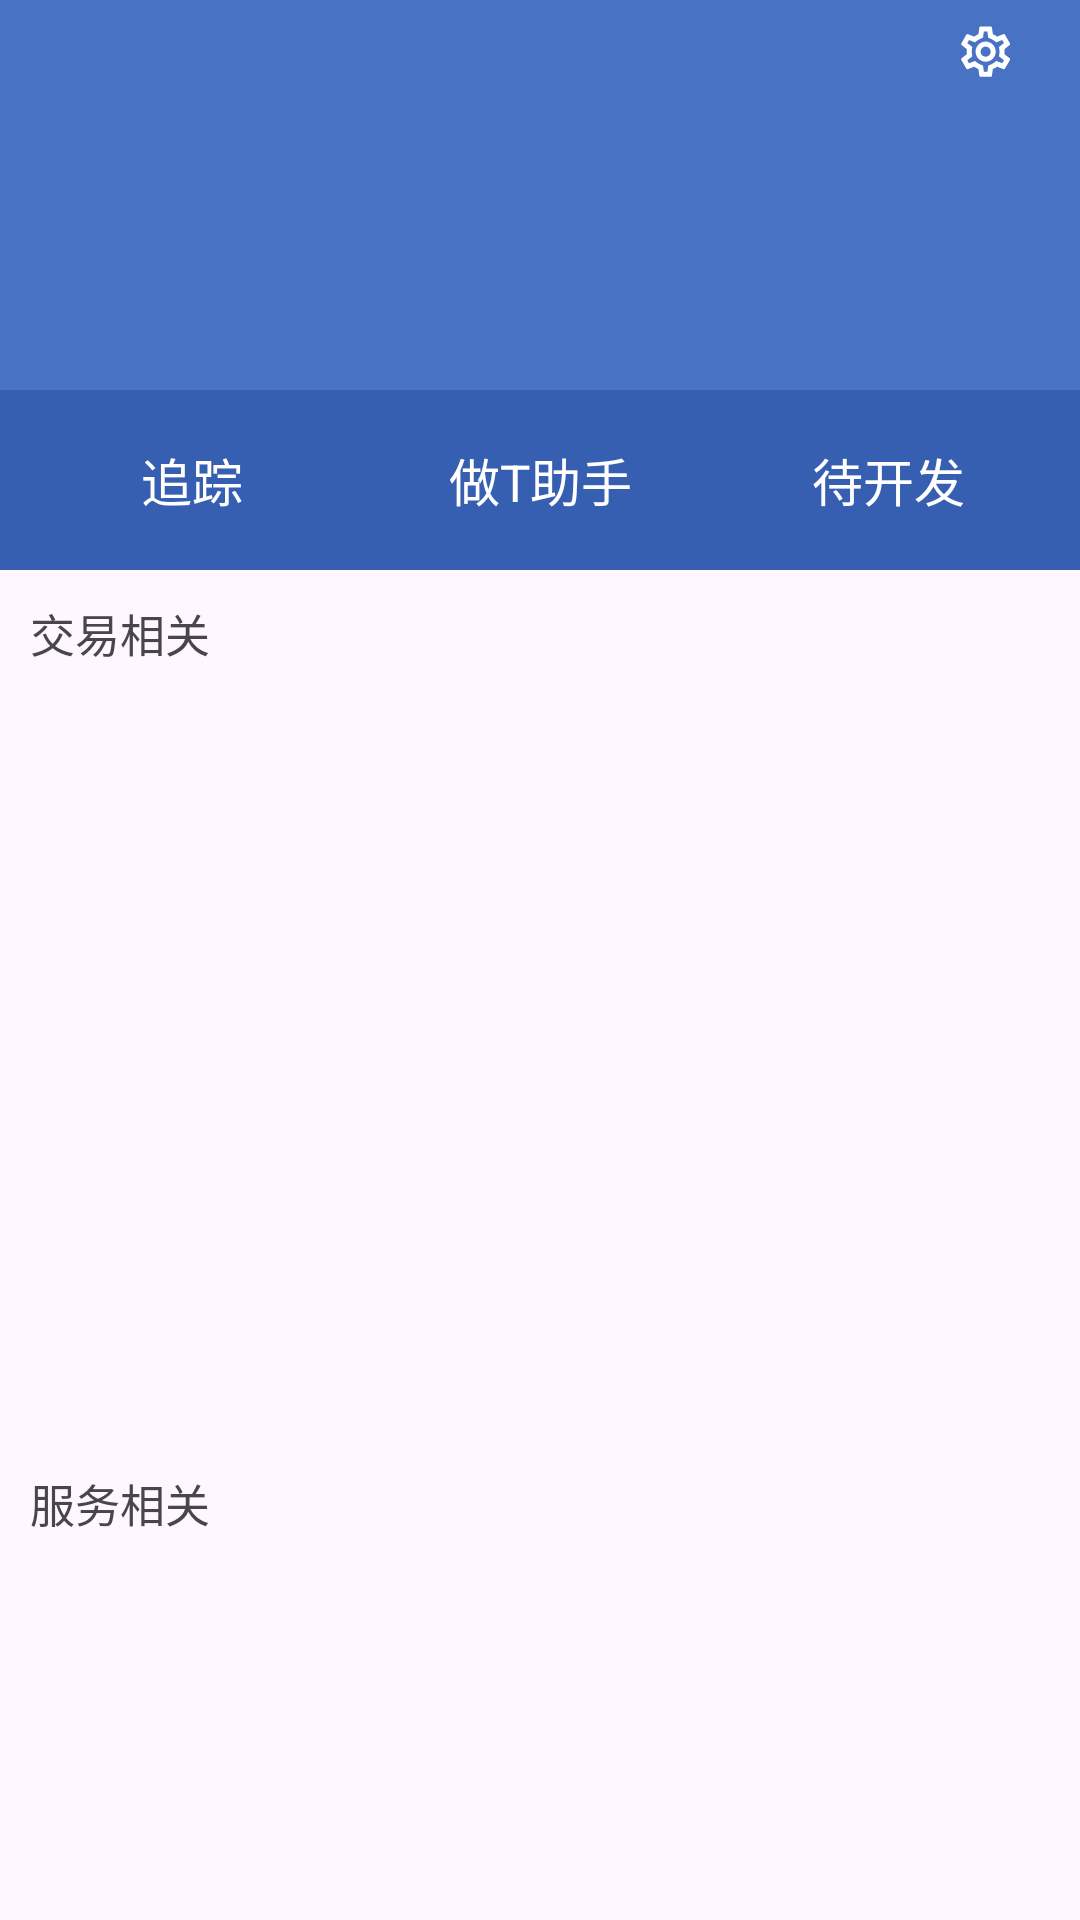

Write the Android layout XML for this screen, with the resource values it uses.
<!-- AndroidManifest.xml: application theme Theme.Update -->
<!-- res/layout/info.xml -->
<?xml version="1.0" encoding="utf-8"?>
<androidx.constraintlayout.widget.ConstraintLayout xmlns:android="http://schemas.android.com/apk/res/android"
    xmlns:app="http://schemas.android.com/apk/res-auto"
    xmlns:tools="http://schemas.android.com/tools"
    android:layout_width="match_parent"
    android:layout_height="match_parent"
    android:id="@+id/info">

    <androidx.constraintlayout.widget.ConstraintLayout
        android:id="@+id/info_top"
        android:layout_width="match_parent"
        android:layout_height="190dp"
        android:background="#4872C4"
        app:layout_constraintBottom_toBottomOf="parent"
        app:layout_constraintEnd_toEndOf="parent"
        app:layout_constraintHorizontal_bias="0.0"
        app:layout_constraintStart_toStartOf="parent"
        app:layout_constraintTop_toTopOf="parent"
        app:layout_constraintVertical_bias="0.0">

        <androidx.constraintlayout.widget.ConstraintLayout
            android:id="@+id/info_top_tool"
            android:layout_width="match_parent"
            android:layout_height="wrap_content"
            app:layout_constraintBottom_toBottomOf="parent"
            app:layout_constraintEnd_toEndOf="parent"

            app:layout_constraintStart_toStartOf="parent"
            app:layout_constraintTop_toTopOf="parent"
            app:layout_constraintVertical_bias="0.014">

            <ImageView
                android:id="@+id/info_top_tool_setting"
                android:layout_width="wrap_content"
                android:layout_height="wrap_content"
                android:src="@drawable/ic_info_top_tool_foreground"
                android:background="?android:attr/selectableItemBackgroundBorderless"
                app:layout_constraintBottom_toBottomOf="parent"
                app:layout_constraintEnd_toEndOf="parent"
                app:layout_constraintHorizontal_bias="0.95"
                app:layout_constraintStart_toStartOf="parent"
                app:layout_constraintTop_toTopOf="parent"
                app:layout_constraintVertical_bias="0.0" />

        </androidx.constraintlayout.widget.ConstraintLayout>

        <androidx.constraintlayout.widget.ConstraintLayout
            android:id="@+id/info_top_person"
            android:layout_width="match_parent"
            android:layout_height="95dp"
            app:layout_constraintBottom_toBottomOf="parent"
            app:layout_constraintEnd_toEndOf="parent"
            app:layout_constraintHorizontal_bias="0.0"
            app:layout_constraintStart_toStartOf="parent"
            app:layout_constraintTop_toBottomOf="@+id/info_top_tool"
            app:layout_constraintVertical_bias="0.0">

            <TextView
                android:id="@+id/info_top_person_user"
                android:layout_width="187dp"
                android:layout_height="60dp"
                android:gravity="center"
                android:textColor="@color/white"
                android:textSize="20dp"
                app:layout_constraintBottom_toBottomOf="parent"
                app:layout_constraintEnd_toEndOf="parent"
                app:layout_constraintHorizontal_bias="0.077"
                app:layout_constraintStart_toStartOf="parent"
                app:layout_constraintTop_toTopOf="parent"
                app:layout_constraintVertical_bias="0.171" />
        </androidx.constraintlayout.widget.ConstraintLayout>

        <androidx.constraintlayout.widget.ConstraintLayout
            android:id="@+id/info_top_functions"
            android:layout_width="match_parent"
            android:layout_height="wrap_content"
            android:background="#365FB1"
            app:layout_constraintBottom_toBottomOf="parent"
            app:layout_constraintEnd_toEndOf="parent"
            app:layout_constraintHorizontal_bias="0.0"
            app:layout_constraintStart_toStartOf="parent"
            app:layout_constraintTop_toTopOf="parent"
            app:layout_constraintVertical_bias="1">

            <TextView
                android:id="@+id/info_top_function_tracking"
                android:layout_width="128dp"
                android:layout_height="60dp"
                android:gravity="center"
                android:text="追踪"
                android:textColor="@color/white"
                android:textSize="17dp"
                android:background="@drawable/info_top_function_mask"
                app:layout_constraintBottom_toBottomOf="parent"
                app:layout_constraintEnd_toEndOf="parent"
                app:layout_constraintHorizontal_bias="0.0"
                app:layout_constraintStart_toStartOf="parent"
                app:layout_constraintTop_toTopOf="parent"
                app:layout_constraintVertical_bias="0.0" />

            <TextView
                android:id="@+id/info_top_function_tHelper"
                android:layout_width="128dp"
                android:layout_height="60dp"
                android:gravity="center"
                android:text="做T助手"
                android:textColor="@color/white"
                android:textSize="17dp"
                android:background="@drawable/info_top_function_mask"
                app:layout_constraintBottom_toBottomOf="parent"
                app:layout_constraintEnd_toEndOf="parent"
                app:layout_constraintHorizontal_bias="0.5"
                app:layout_constraintStart_toStartOf="parent"
                app:layout_constraintTop_toTopOf="parent" />

            <TextView
                android:id="@+id/info_top_function_3"
                android:layout_width="128dp"
                android:layout_height="60dp"
                android:gravity="center"
                android:text="待开发"
                android:textColor="@color/white"
                android:textSize="17dp"
                android:background="@drawable/info_top_function_mask"
                app:layout_constraintBottom_toBottomOf="parent"
                app:layout_constraintEnd_toEndOf="parent"
                app:layout_constraintHorizontal_bias="1.0"
                app:layout_constraintStart_toStartOf="parent"
                app:layout_constraintTop_toTopOf="parent"
                app:layout_constraintVertical_bias="0.0" />

        </androidx.constraintlayout.widget.ConstraintLayout>

    </androidx.constraintlayout.widget.ConstraintLayout>


    <androidx.constraintlayout.widget.ConstraintLayout
        android:id="@+id/info_trade"
        android:layout_width="match_parent"
        android:layout_height="150dp"
        app:layout_constraintBottom_toBottomOf="parent"
        app:layout_constraintEnd_toEndOf="parent"
        app:layout_constraintHorizontal_bias="0.0"
        app:layout_constraintStart_toStartOf="parent"
        app:layout_constraintTop_toBottomOf="@+id/info_top"
        app:layout_constraintVertical_bias="0.0">

        <TextView
            android:id="@+id/info_trade_title"
            android:layout_width="wrap_content"
            android:layout_height="wrap_content"
            android:layout_marginStart="10dp"
            android:layout_marginTop="10dp"
            android:text="交易相关"
            android:textSize="15dp"
            app:layout_constraintBottom_toBottomOf="parent"
            app:layout_constraintEnd_toEndOf="parent"

            app:layout_constraintHorizontal_bias="0.0"
            app:layout_constraintStart_toStartOf="parent"
            app:layout_constraintTop_toTopOf="parent"
            app:layout_constraintVertical_bias="0.0" />
    </androidx.constraintlayout.widget.ConstraintLayout>

    <androidx.constraintlayout.widget.ConstraintLayout
        android:id="@+id/info_contact"
        android:layout_width="match_parent"
        android:layout_height="140dp"
        app:layout_constraintBottom_toBottomOf="parent"
        app:layout_constraintEnd_toEndOf="parent"
        app:layout_constraintHorizontal_bias="0.0"
        app:layout_constraintStart_toStartOf="parent"
        app:layout_constraintTop_toBottomOf="@+id/info_trade"
        app:layout_constraintVertical_bias="0.0">

    </androidx.constraintlayout.widget.ConstraintLayout>

    <androidx.constraintlayout.widget.ConstraintLayout
        android:id="@+id/info_serve"
        android:layout_width="match_parent"
        android:layout_height="220dp"
        app:layout_constraintBottom_toBottomOf="parent"
        app:layout_constraintEnd_toEndOf="parent"
        app:layout_constraintHorizontal_bias="0.0"
        app:layout_constraintStart_toStartOf="parent"
        app:layout_constraintTop_toBottomOf="@+id/info_contact"
        app:layout_constraintVertical_bias="0.0">

        <TextView
            android:id="@+id/info_serve_title"
            android:layout_width="wrap_content"
            android:layout_height="wrap_content"
            android:layout_marginStart="10dp"
            android:layout_marginTop="10dp"
            android:text="服务相关"
            android:textSize="15dp"
            app:layout_constraintBottom_toBottomOf="parent"
            app:layout_constraintEnd_toEndOf="parent"
            app:layout_constraintHorizontal_bias="0.0"
            app:layout_constraintStart_toStartOf="parent"
            app:layout_constraintTop_toTopOf="parent"
            app:layout_constraintVertical_bias="0.0" />
    </androidx.constraintlayout.widget.ConstraintLayout>
</androidx.constraintlayout.widget.ConstraintLayout>
<!-- resources referenced by this layout -->
<resources>
  <color name="white">#FFFFFFFF</color>
  <!-- drawable ic_info_top_tool_foreground: vector/xml drawable (drawable, 2180 chars, omitted) -->
  <!-- drawable info_top_function_mask (drawable) -->
  <?xml version="1.0" encoding="utf-8"?>
  <ripple xmlns:android="http://schemas.android.com/apk/res/android"
      android:color="#7896CC">
      <item
          android:id="@android:id/mask"
          android:drawable="@color/gray"
         />
  </ripple>
  <style name="Theme.Update" parent="Base.Theme.Update" />
  <color name="gray">#808080</color>
  <style name="Base.Theme.Update" parent="Theme.Material3.DayNight.NoActionBar">
          
          <item name="android:statusBarColor">@android:color/white</item>
          <item name="android:fitsSystemWindows">true</item>
  
          <item name="android:dropDownListViewStyle">@style/XSpinnerStyle</item>
  
      </style>
  <style name="XSpinnerStyle" parent="android:Widget.ListView.DropDown">
          
          <item name="android:divider">@color/black</item>
          <item name="android:dividerHeight">1dp</item>
      </style>
  <color name="black">#FF000000</color>
</resources>
